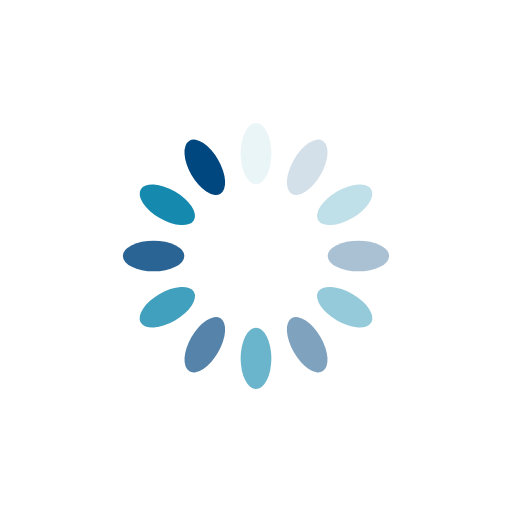
t = 0.00 s
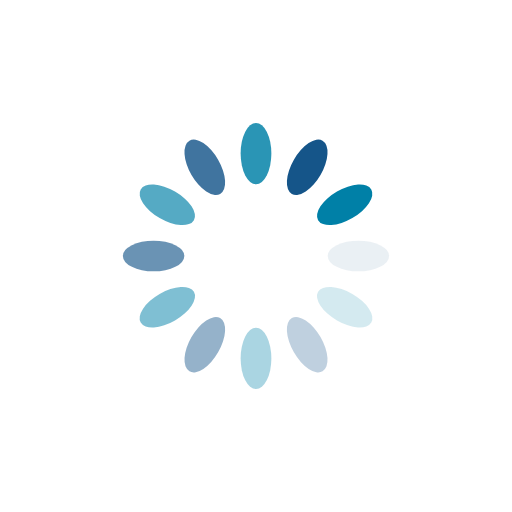
t = 0.25 s
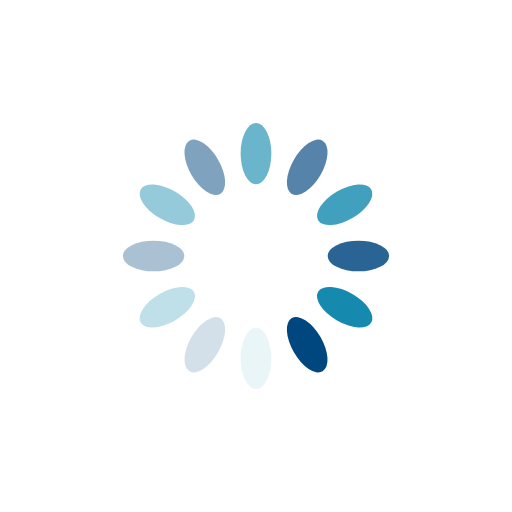
t = 0.50 s
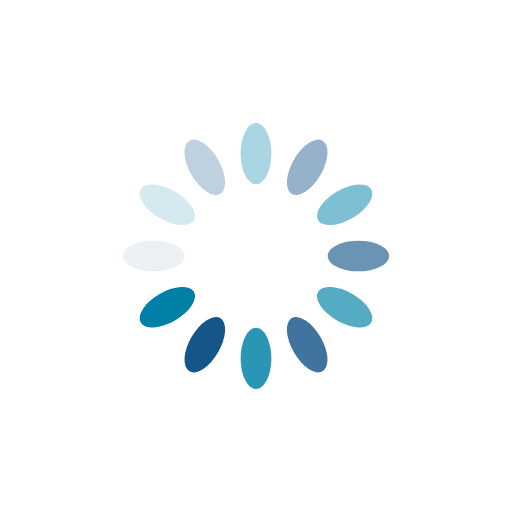
t = 0.75 s

The animated SVG that drew these frames (rendered in a browser with its animation timeline set to each time). Animation: 12 SMIL elements (animate=12); one cycle of 1.00 s, repeats indefinitely.

<svg xmlns="http://www.w3.org/2000/svg" viewBox="0 0 100 100" preserveAspectRatio="xMidYMid" width="200" height="200" style="shape-rendering: auto; display: block; background: transparent;" xmlns:xlink="http://www.w3.org/1999/xlink"><g><g transform="rotate(0 50 50)">
  <rect x="47" y="24" rx="3" ry="6" width="6" height="12" fill="#0080a7">
    <animate attributeName="opacity" values="1;0" keyTimes="0;1" dur="1s" begin="-0.9166666666666666s" repeatCount="indefinite"></animate>
  </rect>
</g><g transform="rotate(30 50 50)">
  <rect x="47" y="24" rx="3" ry="6" width="6" height="12" fill="#00467f">
    <animate attributeName="opacity" values="1;0" keyTimes="0;1" dur="1s" begin="-0.8333333333333334s" repeatCount="indefinite"></animate>
  </rect>
</g><g transform="rotate(60 50 50)">
  <rect x="47" y="24" rx="3" ry="6" width="6" height="12" fill="#0080a7">
    <animate attributeName="opacity" values="1;0" keyTimes="0;1" dur="1s" begin="-0.75s" repeatCount="indefinite"></animate>
  </rect>
</g><g transform="rotate(90 50 50)">
  <rect x="47" y="24" rx="3" ry="6" width="6" height="12" fill="#00467f">
    <animate attributeName="opacity" values="1;0" keyTimes="0;1" dur="1s" begin="-0.6666666666666666s" repeatCount="indefinite"></animate>
  </rect>
</g><g transform="rotate(120 50 50)">
  <rect x="47" y="24" rx="3" ry="6" width="6" height="12" fill="#0080a7">
    <animate attributeName="opacity" values="1;0" keyTimes="0;1" dur="1s" begin="-0.5833333333333334s" repeatCount="indefinite"></animate>
  </rect>
</g><g transform="rotate(150 50 50)">
  <rect x="47" y="24" rx="3" ry="6" width="6" height="12" fill="#00467f">
    <animate attributeName="opacity" values="1;0" keyTimes="0;1" dur="1s" begin="-0.5s" repeatCount="indefinite"></animate>
  </rect>
</g><g transform="rotate(180 50 50)">
  <rect x="47" y="24" rx="3" ry="6" width="6" height="12" fill="#0080a7">
    <animate attributeName="opacity" values="1;0" keyTimes="0;1" dur="1s" begin="-0.4166666666666667s" repeatCount="indefinite"></animate>
  </rect>
</g><g transform="rotate(210 50 50)">
  <rect x="47" y="24" rx="3" ry="6" width="6" height="12" fill="#00467f">
    <animate attributeName="opacity" values="1;0" keyTimes="0;1" dur="1s" begin="-0.3333333333333333s" repeatCount="indefinite"></animate>
  </rect>
</g><g transform="rotate(240 50 50)">
  <rect x="47" y="24" rx="3" ry="6" width="6" height="12" fill="#0080a7">
    <animate attributeName="opacity" values="1;0" keyTimes="0;1" dur="1s" begin="-0.25s" repeatCount="indefinite"></animate>
  </rect>
</g><g transform="rotate(270 50 50)">
  <rect x="47" y="24" rx="3" ry="6" width="6" height="12" fill="#00467f">
    <animate attributeName="opacity" values="1;0" keyTimes="0;1" dur="1s" begin="-0.16666666666666666s" repeatCount="indefinite"></animate>
  </rect>
</g><g transform="rotate(300 50 50)">
  <rect x="47" y="24" rx="3" ry="6" width="6" height="12" fill="#0080a7">
    <animate attributeName="opacity" values="1;0" keyTimes="0;1" dur="1s" begin="-0.08333333333333333s" repeatCount="indefinite"></animate>
  </rect>
</g><g transform="rotate(330 50 50)">
  <rect x="47" y="24" rx="3" ry="6" width="6" height="12" fill="#00467f">
    <animate attributeName="opacity" values="1;0" keyTimes="0;1" dur="1s" begin="0s" repeatCount="indefinite"></animate>
  </rect>
</g><g></g></g><!-- [ldio] generated by https://loading.io --></svg>
